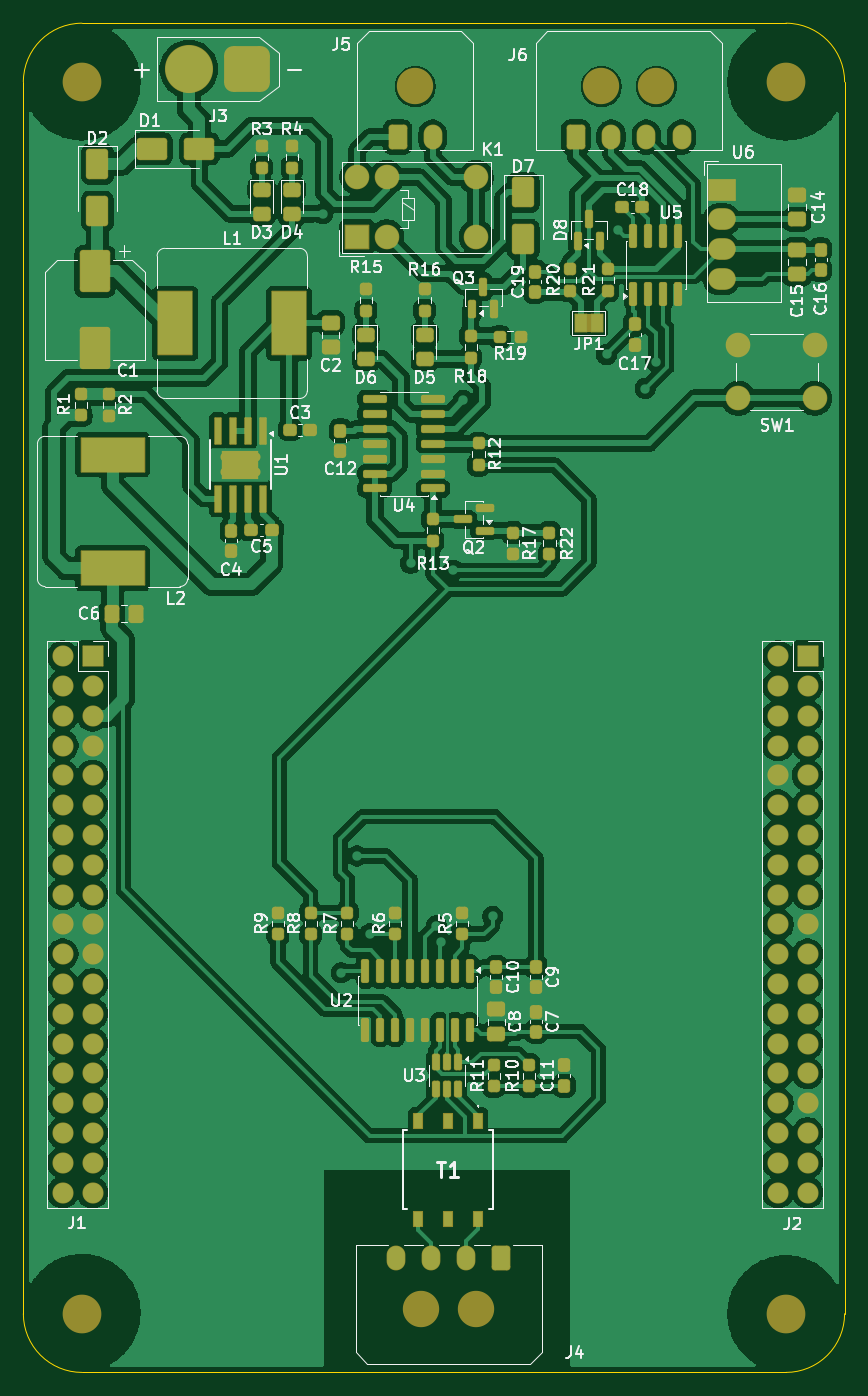
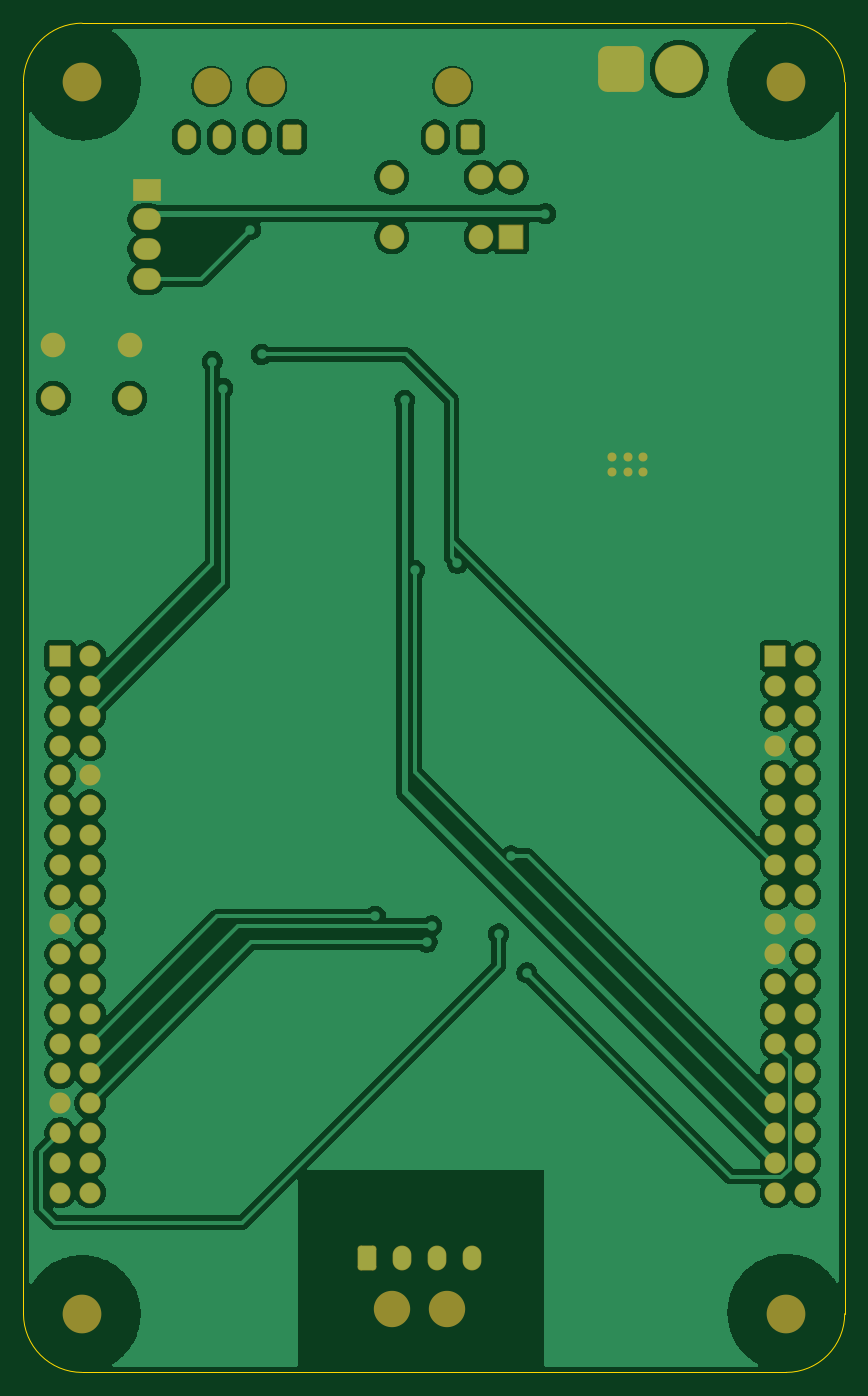
Circuit board: 9 layer files. Board 70.0 x 115.0 mm.
- bottom_copper: bms_carrier_shield-B_Cu.gbl (126173 bytes)
- bottom_mask: bms_carrier_shield-B_Mask.gbs (5178 bytes)
- paste: bms_carrier_shield-B_Paste.gbp (463 bytes)
- bottom_silk: bms_carrier_shield-B_Silkscreen.gbo (5188 bytes)
- outline: bms_carrier_shield-Edge_Cuts.gm1 (1007 bytes)
- top_copper: bms_carrier_shield-F_Cu.gtl (293821 bytes)
- top_mask: bms_carrier_shield-F_Mask.gts (13352 bytes)
- paste: bms_carrier_shield-F_Paste.gtp (8550 bytes)
- top_silk: bms_carrier_shield-F_Silkscreen.gto (120810 bytes)

=== bottom_copper: bms_carrier_shield-B_Cu.gbl (126173 bytes, source omitted) ===
=== bottom_mask: bms_carrier_shield-B_Mask.gbs ===
%TF.GenerationSoftware,KiCad,Pcbnew,10.0.1*%
%TF.CreationDate,2026-10-24T02:27:59-03:00*%
%TF.ProjectId,bms_carrier_shield,626d735f-6361-4727-9269-65725f736869,V0.1*%
%TF.SameCoordinates,Original*%
%TF.FileFunction,Soldermask,Bot*%
%TF.FilePolarity,Negative*%
%FSLAX46Y46*%
G04 Gerber Fmt 4.6, Leading zero omitted, Abs format (unit mm)*
G04 Created by KiCad (PCBNEW 10.0.1) date 2026-10-24 02:27:59*
%MOMM*%
%LPD*%
G01*
G04 APERTURE LIST*
G04 Aperture macros list*
%AMRoundRect*
0 Rectangle with rounded corners*
0 $1 Rounding radius*
0 $2 $3 $4 $5 $6 $7 $8 $9 X,Y pos of 4 corners*
0 Add a 4 corners polygon primitive as box body*
4,1,4,$2,$3,$4,$5,$6,$7,$8,$9,$2,$3,0*
0 Add four circle primitives for the rounded corners*
1,1,$1+$1,$2,$3*
1,1,$1+$1,$4,$5*
1,1,$1+$1,$6,$7*
1,1,$1+$1,$8,$9*
0 Add four rect primitives between the rounded corners*
20,1,$1+$1,$2,$3,$4,$5,0*
20,1,$1+$1,$4,$5,$6,$7,0*
20,1,$1+$1,$6,$7,$8,$9,0*
20,1,$1+$1,$8,$9,$2,$3,0*%
G04 Aperture macros list end*
%ADD10RoundRect,0.780000X1.170000X1.170000X-1.170000X1.170000X-1.170000X-1.170000X1.170000X-1.170000X0*%
%ADD11C,4.100000*%
%ADD12C,3.300000*%
%ADD13C,3.100000*%
%ADD14RoundRect,0.266667X-0.533333X-0.793333X0.533333X-0.793333X0.533333X0.793333X-0.533333X0.793333X0*%
%ADD15O,1.600000X2.120000*%
%ADD16RoundRect,0.266667X0.533333X0.793333X-0.533333X0.793333X-0.533333X-0.793333X0.533333X-0.793333X0*%
%ADD17RoundRect,0.050000X1.000000X-1.000000X1.000000X1.000000X-1.000000X1.000000X-1.000000X-1.000000X0*%
%ADD18C,2.100000*%
%ADD19RoundRect,0.050000X-1.125000X0.875000X-1.125000X-0.875000X1.125000X-0.875000X1.125000X0.875000X0*%
%ADD20O,2.350000X1.850000*%
%ADD21RoundRect,0.050000X-0.850000X-0.850000X0.850000X-0.850000X0.850000X0.850000X-0.850000X0.850000X0*%
%ADD22C,1.800000*%
%ADD23C,0.770000*%
G04 APERTURE END LIST*
D10*
%TO.C,J3*%
X132495371Y-45576484D03*
D11*
X127495371Y-45576484D03*
%TD*%
D12*
%TO.C,H4*%
X118395000Y-151663984D03*
%TD*%
D13*
%TO.C,J6*%
X162645371Y-47056484D03*
X167345371Y-47056484D03*
D14*
X160495371Y-51376484D03*
D15*
X163495371Y-51376484D03*
X166495371Y-51376484D03*
X169495371Y-51376484D03*
%TD*%
D13*
%TO.C,J4*%
X151995000Y-151255000D03*
X147295000Y-151255000D03*
D16*
X154145000Y-146935000D03*
D15*
X151145000Y-146935000D03*
X148145000Y-146935000D03*
X145145000Y-146935000D03*
%TD*%
D17*
%TO.C,K1*%
X141837871Y-59863984D03*
D18*
X144377871Y-59863984D03*
X151997871Y-59863984D03*
X151997871Y-54783984D03*
X144377871Y-54783984D03*
X141837871Y-54783984D03*
%TD*%
D19*
%TO.C,U6*%
X172902871Y-55848984D03*
D20*
X172902871Y-58388984D03*
X172902871Y-60928984D03*
X172902871Y-63468984D03*
%TD*%
D12*
%TO.C,H1*%
X118395000Y-46663984D03*
%TD*%
D21*
%TO.C,J2*%
X180255000Y-95615742D03*
D22*
X177715000Y-95615742D03*
X180255000Y-98155742D03*
X177715000Y-98155742D03*
X180255000Y-100695742D03*
X177715000Y-100695742D03*
X180255000Y-103235742D03*
X177715000Y-103235742D03*
X180255000Y-105775742D03*
X177715000Y-105775742D03*
X180255000Y-108315742D03*
X177715000Y-108315742D03*
X180255000Y-110855742D03*
X177715000Y-110855742D03*
X180255000Y-113395742D03*
X177715000Y-113395742D03*
X180255000Y-115935742D03*
X177715000Y-115935742D03*
X180255000Y-118475742D03*
X177715000Y-118475742D03*
X180255000Y-121015742D03*
X177715000Y-121015742D03*
X180255000Y-123555742D03*
X177715000Y-123555742D03*
X180255000Y-126095742D03*
X177715000Y-126095742D03*
X180255000Y-128635742D03*
X177715000Y-128635742D03*
X180255000Y-131175742D03*
X177715000Y-131175742D03*
X180255000Y-133715742D03*
X177715000Y-133715742D03*
X180255000Y-136255742D03*
X177715000Y-136255742D03*
X180255000Y-138795742D03*
X177715000Y-138795742D03*
X180255000Y-141335742D03*
X177715000Y-141335742D03*
%TD*%
D18*
%TO.C,SW1*%
X174345371Y-69126484D03*
X180845371Y-69126484D03*
X174345371Y-73626484D03*
X180845371Y-73626484D03*
%TD*%
D13*
%TO.C,J5*%
X146795371Y-47056484D03*
D14*
X145295371Y-51376484D03*
D15*
X148295371Y-51376484D03*
%TD*%
D12*
%TO.C,H2*%
X178395000Y-46663984D03*
%TD*%
D21*
%TO.C,J1*%
X119295000Y-95615742D03*
D22*
X116755000Y-95615742D03*
X119295000Y-98155742D03*
X116755000Y-98155742D03*
X119295000Y-100695742D03*
X116755000Y-100695742D03*
X119295000Y-103235742D03*
X116755000Y-103235742D03*
X119295000Y-105775742D03*
X116755000Y-105775742D03*
X119295000Y-108315742D03*
X116755000Y-108315742D03*
X119295000Y-110855742D03*
X116755000Y-110855742D03*
X119295000Y-113395742D03*
X116755000Y-113395742D03*
X119295000Y-115935742D03*
X116755000Y-115935742D03*
X119295000Y-118475742D03*
X116755000Y-118475742D03*
X119295000Y-121015742D03*
X116755000Y-121015742D03*
X119295000Y-123555742D03*
X116755000Y-123555742D03*
X119295000Y-126095742D03*
X116755000Y-126095742D03*
X119295000Y-128635742D03*
X116755000Y-128635742D03*
X119295000Y-131175742D03*
X116755000Y-131175742D03*
X119295000Y-133715742D03*
X116755000Y-133715742D03*
X119295000Y-136255742D03*
X116755000Y-136255742D03*
X119295000Y-138795742D03*
X116755000Y-138795742D03*
X119295000Y-141335742D03*
X116755000Y-141335742D03*
%TD*%
D23*
%TO.C,U1*%
X133190371Y-78651484D03*
X131890371Y-78651484D03*
X130590371Y-78651484D03*
X133190371Y-79951484D03*
X131890371Y-79951484D03*
X130590371Y-79951484D03*
%TD*%
D12*
%TO.C,H3*%
X178395000Y-151663984D03*
%TD*%
M02*

=== paste: bms_carrier_shield-B_Paste.gbp ===
%TF.GenerationSoftware,KiCad,Pcbnew,10.0.1*%
%TF.CreationDate,2026-10-24T02:27:59-03:00*%
%TF.ProjectId,bms_carrier_shield,626d735f-6361-4727-9269-65725f736869,V0.1*%
%TF.SameCoordinates,Original*%
%TF.FileFunction,Paste,Bot*%
%TF.FilePolarity,Positive*%
%FSLAX46Y46*%
G04 Gerber Fmt 4.6, Leading zero omitted, Abs format (unit mm)*
G04 Created by KiCad (PCBNEW 10.0.1) date 2026-10-24 02:27:59*
%MOMM*%
%LPD*%
G01*
G04 APERTURE LIST*
G04 APERTURE END LIST*
M02*

=== bottom_silk: bms_carrier_shield-B_Silkscreen.gbo ===
%TF.GenerationSoftware,KiCad,Pcbnew,10.0.1*%
%TF.CreationDate,2026-10-24T02:27:59-03:00*%
%TF.ProjectId,bms_carrier_shield,626d735f-6361-4727-9269-65725f736869,V0.1*%
%TF.SameCoordinates,Original*%
%TF.FileFunction,Legend,Bot*%
%TF.FilePolarity,Positive*%
%FSLAX46Y46*%
G04 Gerber Fmt 4.6, Leading zero omitted, Abs format (unit mm)*
G04 Created by KiCad (PCBNEW 10.0.1) date 2026-10-24 02:27:59*
%MOMM*%
%LPD*%
G01*
G04 APERTURE LIST*
G04 Aperture macros list*
%AMRoundRect*
0 Rectangle with rounded corners*
0 $1 Rounding radius*
0 $2 $3 $4 $5 $6 $7 $8 $9 X,Y pos of 4 corners*
0 Add a 4 corners polygon primitive as box body*
4,1,4,$2,$3,$4,$5,$6,$7,$8,$9,$2,$3,0*
0 Add four circle primitives for the rounded corners*
1,1,$1+$1,$2,$3*
1,1,$1+$1,$4,$5*
1,1,$1+$1,$6,$7*
1,1,$1+$1,$8,$9*
0 Add four rect primitives between the rounded corners*
20,1,$1+$1,$2,$3,$4,$5,0*
20,1,$1+$1,$4,$5,$6,$7,0*
20,1,$1+$1,$6,$7,$8,$9,0*
20,1,$1+$1,$8,$9,$2,$3,0*%
G04 Aperture macros list end*
%ADD10RoundRect,0.780000X1.170000X1.170000X-1.170000X1.170000X-1.170000X-1.170000X1.170000X-1.170000X0*%
%ADD11C,4.100000*%
%ADD12C,3.300000*%
%ADD13C,3.100000*%
%ADD14RoundRect,0.266667X-0.533333X-0.793333X0.533333X-0.793333X0.533333X0.793333X-0.533333X0.793333X0*%
%ADD15O,1.600000X2.120000*%
%ADD16RoundRect,0.266667X0.533333X0.793333X-0.533333X0.793333X-0.533333X-0.793333X0.533333X-0.793333X0*%
%ADD17RoundRect,0.050000X1.000000X-1.000000X1.000000X1.000000X-1.000000X1.000000X-1.000000X-1.000000X0*%
%ADD18C,2.100000*%
%ADD19RoundRect,0.050000X-1.125000X0.875000X-1.125000X-0.875000X1.125000X-0.875000X1.125000X0.875000X0*%
%ADD20O,2.350000X1.850000*%
%ADD21RoundRect,0.050000X-0.850000X-0.850000X0.850000X-0.850000X0.850000X0.850000X-0.850000X0.850000X0*%
%ADD22C,1.800000*%
%ADD23C,0.770000*%
G04 APERTURE END LIST*
%LPC*%
D10*
%TO.C,J3*%
X132495371Y-45576484D03*
D11*
X127495371Y-45576484D03*
%TD*%
D12*
%TO.C,H4*%
X118395000Y-151663984D03*
%TD*%
D13*
%TO.C,J6*%
X162645371Y-47056484D03*
X167345371Y-47056484D03*
D14*
X160495371Y-51376484D03*
D15*
X163495371Y-51376484D03*
X166495371Y-51376484D03*
X169495371Y-51376484D03*
%TD*%
D13*
%TO.C,J4*%
X151995000Y-151255000D03*
X147295000Y-151255000D03*
D16*
X154145000Y-146935000D03*
D15*
X151145000Y-146935000D03*
X148145000Y-146935000D03*
X145145000Y-146935000D03*
%TD*%
D17*
%TO.C,K1*%
X141837871Y-59863984D03*
D18*
X144377871Y-59863984D03*
X151997871Y-59863984D03*
X151997871Y-54783984D03*
X144377871Y-54783984D03*
X141837871Y-54783984D03*
%TD*%
D19*
%TO.C,U6*%
X172902871Y-55848984D03*
D20*
X172902871Y-58388984D03*
X172902871Y-60928984D03*
X172902871Y-63468984D03*
%TD*%
D12*
%TO.C,H1*%
X118395000Y-46663984D03*
%TD*%
D21*
%TO.C,J2*%
X180255000Y-95615742D03*
D22*
X177715000Y-95615742D03*
X180255000Y-98155742D03*
X177715000Y-98155742D03*
X180255000Y-100695742D03*
X177715000Y-100695742D03*
X180255000Y-103235742D03*
X177715000Y-103235742D03*
X180255000Y-105775742D03*
X177715000Y-105775742D03*
X180255000Y-108315742D03*
X177715000Y-108315742D03*
X180255000Y-110855742D03*
X177715000Y-110855742D03*
X180255000Y-113395742D03*
X177715000Y-113395742D03*
X180255000Y-115935742D03*
X177715000Y-115935742D03*
X180255000Y-118475742D03*
X177715000Y-118475742D03*
X180255000Y-121015742D03*
X177715000Y-121015742D03*
X180255000Y-123555742D03*
X177715000Y-123555742D03*
X180255000Y-126095742D03*
X177715000Y-126095742D03*
X180255000Y-128635742D03*
X177715000Y-128635742D03*
X180255000Y-131175742D03*
X177715000Y-131175742D03*
X180255000Y-133715742D03*
X177715000Y-133715742D03*
X180255000Y-136255742D03*
X177715000Y-136255742D03*
X180255000Y-138795742D03*
X177715000Y-138795742D03*
X180255000Y-141335742D03*
X177715000Y-141335742D03*
%TD*%
D18*
%TO.C,SW1*%
X174345371Y-69126484D03*
X180845371Y-69126484D03*
X174345371Y-73626484D03*
X180845371Y-73626484D03*
%TD*%
D13*
%TO.C,J5*%
X146795371Y-47056484D03*
D14*
X145295371Y-51376484D03*
D15*
X148295371Y-51376484D03*
%TD*%
D12*
%TO.C,H2*%
X178395000Y-46663984D03*
%TD*%
D21*
%TO.C,J1*%
X119295000Y-95615742D03*
D22*
X116755000Y-95615742D03*
X119295000Y-98155742D03*
X116755000Y-98155742D03*
X119295000Y-100695742D03*
X116755000Y-100695742D03*
X119295000Y-103235742D03*
X116755000Y-103235742D03*
X119295000Y-105775742D03*
X116755000Y-105775742D03*
X119295000Y-108315742D03*
X116755000Y-108315742D03*
X119295000Y-110855742D03*
X116755000Y-110855742D03*
X119295000Y-113395742D03*
X116755000Y-113395742D03*
X119295000Y-115935742D03*
X116755000Y-115935742D03*
X119295000Y-118475742D03*
X116755000Y-118475742D03*
X119295000Y-121015742D03*
X116755000Y-121015742D03*
X119295000Y-123555742D03*
X116755000Y-123555742D03*
X119295000Y-126095742D03*
X116755000Y-126095742D03*
X119295000Y-128635742D03*
X116755000Y-128635742D03*
X119295000Y-131175742D03*
X116755000Y-131175742D03*
X119295000Y-133715742D03*
X116755000Y-133715742D03*
X119295000Y-136255742D03*
X116755000Y-136255742D03*
X119295000Y-138795742D03*
X116755000Y-138795742D03*
X119295000Y-141335742D03*
X116755000Y-141335742D03*
%TD*%
D23*
%TO.C,U1*%
X133190371Y-78651484D03*
X131890371Y-78651484D03*
X130590371Y-78651484D03*
X133190371Y-79951484D03*
X131890371Y-79951484D03*
X130590371Y-79951484D03*
%TD*%
D12*
%TO.C,H3*%
X178395000Y-151663984D03*
%TD*%
%LPD*%
M02*

=== outline: bms_carrier_shield-Edge_Cuts.gm1 ===
%TF.GenerationSoftware,KiCad,Pcbnew,10.0.1*%
%TF.CreationDate,2026-10-24T02:27:59-03:00*%
%TF.ProjectId,bms_carrier_shield,626d735f-6361-4727-9269-65725f736869,V0.1*%
%TF.SameCoordinates,Original*%
%TF.FileFunction,Profile,NP*%
%FSLAX46Y46*%
G04 Gerber Fmt 4.6, Leading zero omitted, Abs format (unit mm)*
G04 Created by KiCad (PCBNEW 10.0.1) date 2026-10-24 02:27:59*
%MOMM*%
%LPD*%
G01*
G04 APERTURE LIST*
%TA.AperFunction,Profile*%
%ADD10C,0.050000*%
%TD*%
G04 APERTURE END LIST*
D10*
X113395000Y-46663984D02*
X113395000Y-151663984D01*
X113395000Y-46663984D02*
G75*
G02*
X118395000Y-41664000I5000000J-16D01*
G01*
X118395000Y-156663984D02*
G75*
G02*
X113395016Y-151663984I0J4999984D01*
G01*
X118395000Y-156663984D02*
X178395000Y-156663984D01*
X178395000Y-41663984D02*
X118395000Y-41663984D01*
X178395000Y-41663984D02*
G75*
G02*
X183395016Y-46663984I0J-5000016D01*
G01*
X183395000Y-151663984D02*
G75*
G02*
X178395000Y-156664000I-5000000J-16D01*
G01*
X183395000Y-151663984D02*
X183395000Y-46663984D01*
M02*

=== top_copper: bms_carrier_shield-F_Cu.gtl (293821 bytes, source omitted) ===
=== top_mask: bms_carrier_shield-F_Mask.gts (13352 bytes, source omitted) ===
=== paste: bms_carrier_shield-F_Paste.gtp (8550 bytes, source omitted) ===
=== top_silk: bms_carrier_shield-F_Silkscreen.gto (120810 bytes, source omitted) ===
